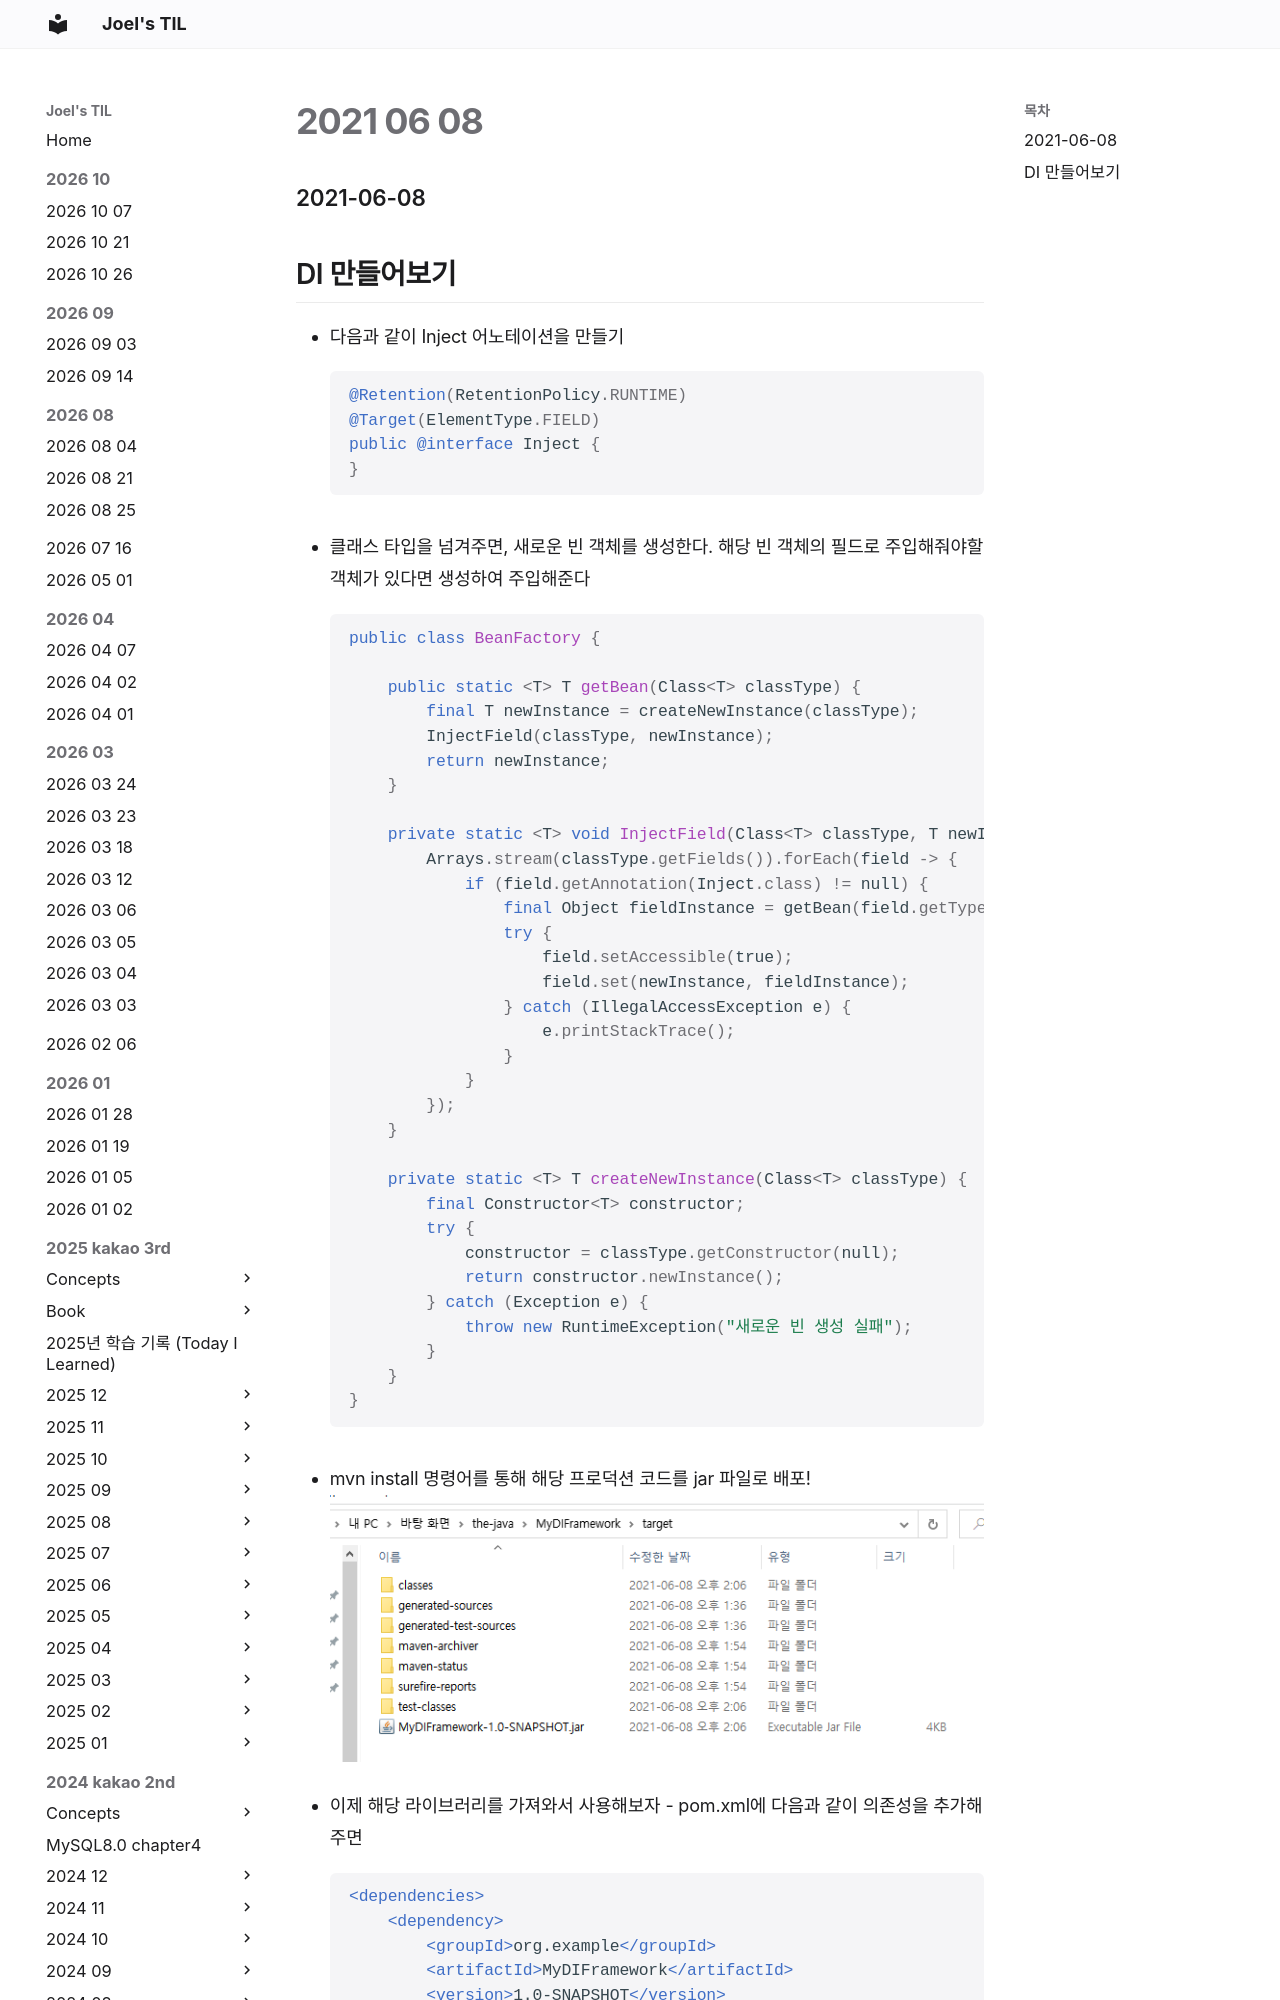

repository: joelonsw/TIL · page: 2021-woowacourse/Level2/2021-06-08/index.html · generator: mkdocs

### 2021-06-08

## DI 만들어보기
- 다음과 같이 Inject 어노테이션을 만들기
    ```java
    @Retention(RetentionPolicy.RUNTIME)
    @Target(ElementType.FIELD)
    public @interface Inject {
    }
    ```
  
- 클래스 타입을 넘겨주면, 새로운 빈 객체를 생성한다. 해당 빈 객체의 필드로 주입해줘야할 객체가 있다면 생성하여 주입해준다
    ```java
    public class BeanFactory {
    
        public static <T> T getBean(Class<T> classType) {
            final T newInstance = createNewInstance(classType);
            InjectField(classType, newInstance);
            return newInstance;
        }
    
        private static <T> void InjectField(Class<T> classType, T newInstance) {
            Arrays.stream(classType.getFields()).forEach(field -> {
                if (field.getAnnotation(Inject.class) != null) {
                    final Object fieldInstance = getBean(field.getType());
                    try {
                        field.setAccessible(true);
                        field.set(newInstance, fieldInstance);
                    } catch (IllegalAccessException e) {
